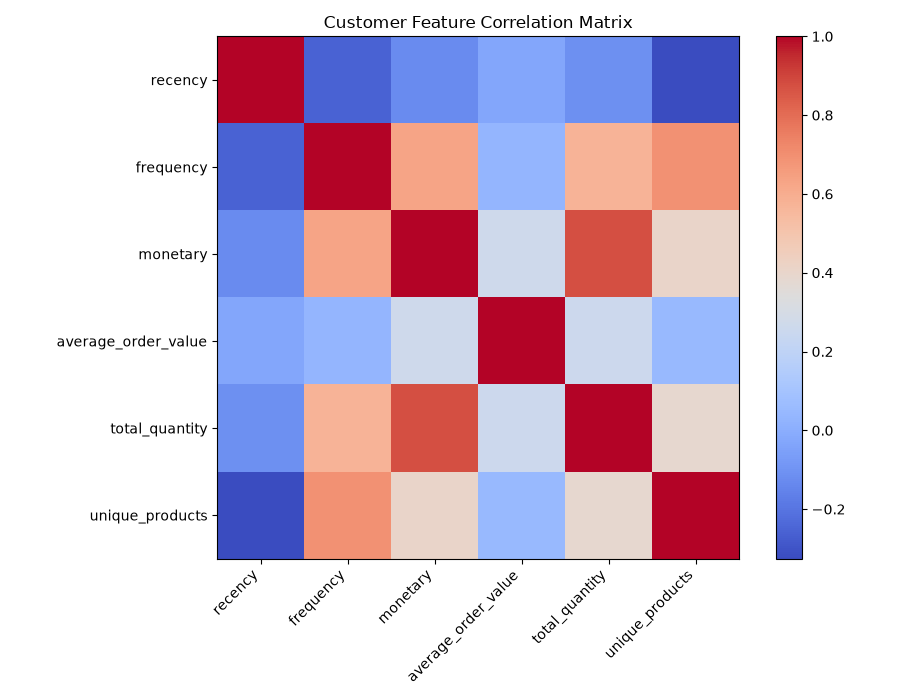

The table this chart was drawn from, first rows:
, recency, frequency, monetary, average_order_value, total_quantity, unique_products
recency, 1.0, -0.257, -0.125, -0.02736, -0.11, -0.3255
frequency, -0.257, 1.0, 0.6279, 0.03377, 0.5718, 0.6931
monetary, -0.125, 0.6279, 1.0, 0.2689, 0.8745, 0.4079
average_order_value, -0.02736, 0.03377, 0.2689, 1.0, 0.2578, 0.05013
total_quantity, -0.11, 0.5718, 0.8745, 0.2578, 1.0, 0.389
unique_products, -0.3255, 0.6931, 0.4079, 0.05013, 0.389, 1.0
